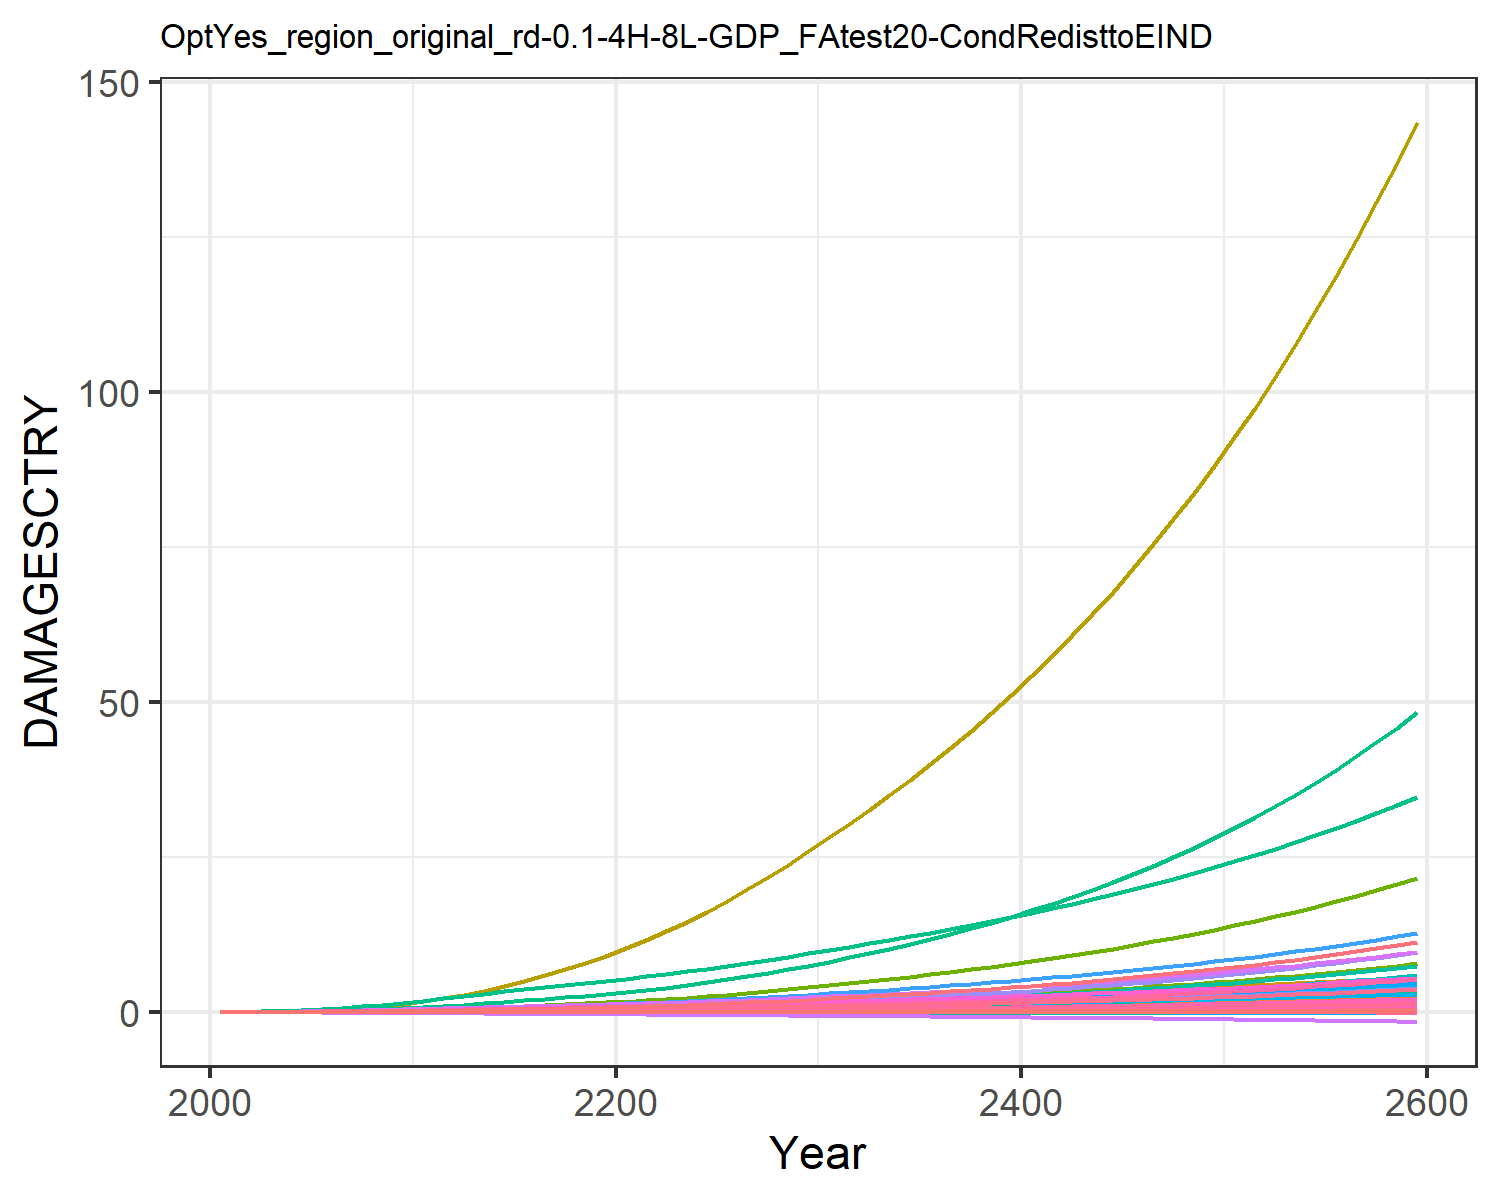

Source data for this figure (header and first rows):
9.31785260838142e-6, 0.0003608619853795658, 1.0946381900809916e-5, 0.004765314077660638, 0.0018665133772867214, -2.8555077691104798e-5, 0.004069308976660987, -0.0011605177616461034, 7.170073115505463e-5, 1.2427679935976366e-5, -0.0006685173286926385, 7.403306069728318e-5, 0.00010175885351298185, 0.0019734179289593685, -3.319763079162955e-5, 0.0005294688058474064, 6.76897506562309e-5, -2.951047924832515e-5, -0.00022142116662110482, 1.7791280022773245e-5, 0.00014844423762505837, 0.013735724312249, 3.315999472221272e-5, 0.000124818396085883
2.168433191671202e-5, 0.0008694, 2.1634986937349208e-5, 0.009605, 0.003498, -4.5502052425847e-5, 0.008096, -0.001716, 0.0001236, 2.8088925791745816e-5, -0.0009383, 0.0001674, 0.0002286, 0.003744, -4.860173315555991e-5, 0.001055, 0.0001229, -4.603260274038859e-5, -0.0003595, 3.283823265020875e-5, 0.0002829, 0.02567, 6.0304533249430226e-5, 0.0002349
5.122025528121237e-5, 0.001874, 3.9276954369374634e-5, 0.01752, 0.006147, -7.509537641333202e-5, 0.01271, -0.00256, 0.0002215, 5.993407284642222e-5, -0.001356, 0.0003521, 0.0004846, 0.007411, -7.20651757581894e-5, 0.001916, 0.0002092, -7.43255495976232e-5, -0.0006039, 5.6732156352289085e-5, 0.0005044, 0.04485, 0.0001028, 0.0004616
0.0001058, 0.00367, 6.589380899506923e-5, 0.02915, 0.009916, -0.0001137, 0.01888, -0.003564, 0.0003626, 0.0001155, -0.001818, 0.0006723, 0.0009277, 0.01333, -9.654113161625725e-5, 0.003176, 0.000328, -0.0001101, -0.0009285, 8.999152812692106e-5, 0.0008225, 0.0718, 0.0001612, 0.0008243
0.0001956, 0.006592, 0.0001028, 0.04497, 0.01481, -0.0001614, 0.02624, -0.004696, 0.0005527, 0.000204, -0.002303, 0.00118, 0.001629, 0.02204, -0.0001192, 0.004881, 0.0004779, -0.0001527, -0.001335, 0.0001323, 0.001239, 0.1064, 0.000235, 0.001354
0.000325, 0.01067, 0.0001507, 0.06418, 0.02067, -0.0002167, 0.03448, -0.005886, 0.0007922, 0.0003245, -0.002771, 0.001869, 0.002575, 0.03349, -0.0001365, 0.006942, 0.0006524, -0.0002005, -0.001812, 0.0001819, 0.001739, 0.1472, 0.0003208, 0.002044
0.0004995, 0.01598, 0.0002104, 0.08703, 0.02755, -0.000279, 0.04343, -0.007103, 0.001083, 0.0004774, -0.003206, 0.002743, 0.003768, 0.04784, -0.0001466, 0.009383, 0.0008528, -0.0002526, -0.002357, 0.0002391, 0.002327, 0.1945, 0.0004192, 0.002902
0.0007289, 0.02302, 0.0002821, 0.1145, 0.0355, -0.0003474, 0.05328, -0.00835, 0.001421, 0.0006752, -0.003614, 0.003878, 0.005304, 0.06579, -0.0001482, 0.0123, 0.001081, -0.0003079, -0.002961, 0.0003044, 0.003009, 0.2488, 0.0005312, 0.003966
0.001017, 0.0321, 0.000365, 0.1468, 0.04444, -0.0004204, 0.06398, -0.009605, 0.001802, 0.0009231, -0.003987, 0.005308, 0.007221, 0.08753, -0.0001411, 0.01572, 0.001334, -0.0003654, -0.003612, 0.000377, 0.003776, 0.3093, 0.0006553, 0.005245
0.001366, 0.04352, 0.000458, 0.184, 0.05426, -0.0004968, 0.07541, -0.01085, 0.002216, 0.001225, -0.004325, 0.007064, 0.009548, 0.1132, -0.0001261, 0.01965, 0.001609, -0.000424, -0.004296, 0.000456, 0.004618, 0.3755, 0.0007901, 0.006739
0.001757, 0.05598, 0.0005689, 0.2212, 0.06484, -0.0005848, 0.08879, -0.01226, 0.002697, 0.00154, -0.0047, 0.008921, 0.01197, 0.1415, -0.0001071, 0.02355, 0.001903, -0.0004911, -0.005087, 0.0005406, 0.005525, 0.4466, 0.0009344, 0.008371
0.002167, 0.0683, 0.0006985, 0.2544, 0.07565, -0.0006858, 0.1044, -0.01382, 0.00324, 0.001835, -0.00512, 0.01069, 0.01423, 0.1713, -8.946425513370978e-5, 0.027, 0.002204, -0.0005687, -0.00599, 0.0006271, 0.006449, 0.5194, 0.001082, 0.01007
0.00257, 0.08125, 0.000842, 0.2896, 0.08704, -0.0007949, 0.1221, -0.01549, 0.003814, 0.00213, -0.005575, 0.01251, 0.01649, 0.2013, -7.598517538230965e-5, 0.03064, 0.002523, -0.0006533, -0.006961, 0.0007185, 0.00742, 0.5965, 0.001238, 0.01176
0.00297, 0.09479, 0.0009915, 0.3231, 0.0979, -0.0009051, 0.1403, -0.01709, 0.004379, 0.002422, -0.006003, 0.01435, 0.01874, 0.2324, -6.968585631403403e-5, 0.03407, 0.002829, -0.0007398, -0.007938, 0.000806, 0.008342, 0.6705, 0.001388, 0.01349
0.003356, 0.1087, 0.001145, 0.355, 0.1082, -0.001016, 0.159, -0.01863, 0.004925, 0.002704, -0.006418, 0.01618, 0.02092, 0.2639, -7.372525342556671e-5, 0.03731, 0.003122, -0.0008284, -0.008913, 0.0008897, 0.009212, 0.7415, 0.001532, 0.01521
0.003713, 0.1229, 0.001301, 0.3851, 0.1178, -0.001127, 0.1782, -0.02011, 0.00544, 0.00297, -0.006827, 0.01798, 0.02298, 0.2954, -9.127380240897918e-5, 0.04033, 0.0034, -0.000919, -0.009877, 0.0009685, 0.01002, 0.8086, 0.001668, 0.01689
0.004033, 0.1371, 0.001457, 0.4133, 0.1267, -0.001236, 0.1979, -0.02154, 0.005917, 0.003215, -0.007231, 0.01971, 0.0249, 0.3262, -0.0001241, 0.04312, 0.003659, -0.001011, -0.01082, 0.001042, 0.01075, 0.8711, 0.001796, 0.01851
0.004318, 0.1512, 0.001615, 0.4398, 0.1348, -0.001344, 0.2183, -0.02292, 0.006358, 0.003439, -0.007628, 0.02137, 0.02666, 0.3565, -0.0001706, 0.04572, 0.003901, -0.001104, -0.01174, 0.00111, 0.01142, 0.9296, 0.001915, 0.02006
0.004572, 0.1653, 0.001775, 0.4649, 0.1423, -0.00145, 0.2395, -0.02426, 0.006768, 0.003644, -0.008016, 0.02297, 0.02829, 0.3864, -0.0002279, 0.04815, 0.00413, -0.001197, -0.01264, 0.001174, 0.01203, 0.9848, 0.002027, 0.02154
0.004803, 0.1793, 0.001939, 0.4891, 0.1494, -0.001556, 0.2615, -0.02558, 0.007157, 0.003832, -0.00839, 0.0245, 0.02979, 0.416, -0.000293, 0.05046, 0.004348, -0.001291, -0.01353, 0.001235, 0.01261, 1.038, 0.002134, 0.02297
0.005043, 0.1945, 0.002113, 0.5155, 0.157, -0.001664, 0.2848, -0.02692, 0.007547, 0.004031, -0.008757, 0.02615, 0.03138, 0.448, -0.0003639, 0.05298, 0.004579, -0.001388, -0.01443, 0.001299, 0.01322, 1.094, 0.002248, 0.02448
0.005309, 0.2114, 0.0023, 0.5455, 0.1655, -0.001777, 0.3093, -0.02829, 0.007951, 0.004253, -0.009117, 0.02798, 0.03314, 0.4837, -0.0004386, 0.05584, 0.004836, -0.001488, -0.01537, 0.001371, 0.01389, 1.157, 0.002375, 0.02615
0.005585, 0.231, 0.002498, 0.5773, 0.1743, -0.001892, 0.3353, -0.02969, 0.008363, 0.00451, -0.009466, 0.03011, 0.03519, 0.5215, -0.0005152, 0.05886, 0.005103, -0.001591, -0.01634, 0.001445, 0.0146, 1.222, 0.002506, 0.02788
0.005869, 0.2523, 0.002708, 0.6106, 0.1835, -0.00201, 0.3627, -0.03113, 0.008787, 0.004782, -0.009805, 0.03238, 0.03734, 0.5613, -0.0005928, 0.06202, 0.005379, -0.001696, -0.01732, 0.001522, 0.01533, 1.291, 0.002642, 0.02966
0.006164, 0.2751, 0.002931, 0.6455, 0.1931, -0.002131, 0.3916, -0.03261, 0.009225, 0.005065, -0.01013, 0.03478, 0.03959, 0.6032, -0.0006708, 0.06531, 0.005665, -0.001802, -0.01833, 0.001602, 0.01609, 1.362, 0.002783, 0.0315
0.006469, 0.2992, 0.003167, 0.682, 0.203, -0.002254, 0.4222, -0.03414, 0.009678, 0.005359, -0.01046, 0.03729, 0.04191, 0.6471, -0.0007487, 0.06874, 0.005961, -0.001911, -0.01937, 0.001685, 0.01688, 1.436, 0.002928, 0.03338
0.006789, 0.3247, 0.003416, 0.7203, 0.2134, -0.002382, 0.4546, -0.03574, 0.01015, 0.005662, -0.01077, 0.03993, 0.04432, 0.6935, -0.0008266, 0.07234, 0.006269, -0.002022, -0.02044, 0.00177, 0.0177, 1.514, 0.003079, 0.03534
0.00712, 0.3515, 0.00368, 0.7603, 0.2243, -0.002513, 0.4887, -0.03739, 0.01064, 0.005975, -0.01108, 0.04267, 0.0468, 0.7421, -0.0009045, 0.07608, 0.006587, -0.002136, -0.02154, 0.001859, 0.01856, 1.595, 0.003236, 0.03735
0.007464, 0.3797, 0.003958, 0.8019, 0.2356, -0.002648, 0.5247, -0.0391, 0.01115, 0.006297, -0.01139, 0.04552, 0.04934, 0.7929, -0.0009823, 0.07996, 0.006916, -0.002252, -0.02268, 0.001951, 0.01944, 1.679, 0.003397, 0.03942
0.007819, 0.4092, 0.00425, 0.8452, 0.2473, -0.002786, 0.5626, -0.04087, 0.01167, 0.006629, -0.01168, 0.04849, 0.05196, 0.8461, -0.00106, 0.08399, 0.007255, -0.002371, -0.02384, 0.002046, 0.02036, 1.766, 0.003564, 0.04154
0.008172, 0.4393, 0.004549, 0.8888, 0.2589, -0.002922, 0.6012, -0.0426, 0.01219, 0.006957, -0.01194, 0.05148, 0.05455, 0.9, -0.001136, 0.08803, 0.00759, -0.002488, -0.02499, 0.00214, 0.02126, 1.853, 0.003729, 0.04364
0.008518, 0.4696, 0.00485, 0.9322, 0.2703, -0.003056, 0.6399, -0.04428, 0.0127, 0.007278, -0.01217, 0.05445, 0.05709, 0.9543, -0.00121, 0.09203, 0.007915, -0.002601, -0.02612, 0.002231, 0.02214, 1.939, 0.003888, 0.04569
0.00887, 0.5008, 0.00516, 0.9765, 0.2818, -0.00319, 0.6796, -0.04597, 0.01322, 0.007603, -0.01239, 0.05748, 0.05966, 1.01, -0.001283, 0.09611, 0.008243, -0.002715, -0.02725, 0.002323, 0.02304, 2.025, 0.004049, 0.04777
0.009229, 0.5329, 0.005481, 1.022, 0.2936, -0.003327, 0.7207, -0.0477, 0.01375, 0.007932, -0.01259, 0.06059, 0.06226, 1.068, -0.001356, 0.1003, 0.008577, -0.002831, -0.02841, 0.002416, 0.02394, 2.114, 0.004214, 0.04988
0.009595, 0.5661, 0.005814, 1.069, 0.3057, -0.003466, 0.7634, -0.04946, 0.01429, 0.008268, -0.01279, 0.06378, 0.0649, 1.127, -0.001429, 0.1046, 0.008918, -0.002948, -0.02958, 0.002512, 0.02487, 2.205, 0.004381, 0.05203
0.009969, 0.6005, 0.00616, 1.117, 0.3181, -0.003608, 0.8078, -0.05127, 0.01484, 0.008609, -0.01297, 0.06706, 0.0676, 1.189, -0.001503, 0.109, 0.009267, -0.003067, -0.03078, 0.002609, 0.02582, 2.299, 0.004552, 0.05421
0.01035, 0.6361, 0.00652, 1.168, 0.3309, -0.003753, 0.8541, -0.05313, 0.0154, 0.008958, -0.01315, 0.07043, 0.07035, 1.253, -0.001577, 0.1136, 0.009624, -0.003188, -0.03201, 0.002709, 0.0268, 2.396, 0.004728, 0.05644
0.01074, 0.673, 0.006895, 1.219, 0.344, -0.003901, 0.9023, -0.05503, 0.01598, 0.009314, -0.01331, 0.07391, 0.07315, 1.32, -0.001653, 0.1183, 0.009989, -0.003312, -0.03326, 0.002812, 0.02779, 2.495, 0.004907, 0.05872
0.01114, 0.7113, 0.007284, 1.273, 0.3575, -0.004053, 0.9525, -0.05699, 0.01658, 0.009677, -0.01347, 0.0775, 0.07602, 1.389, -0.00173, 0.1231, 0.01036, -0.003438, -0.03455, 0.002917, 0.02882, 2.598, 0.005091, 0.06105
0.01155, 0.751, 0.007689, 1.328, 0.3714, -0.004208, 1.005, -0.059, 0.01719, 0.01005, -0.01361, 0.08119, 0.07894, 1.46, -0.001808, 0.1281, 0.01075, -0.003567, -0.03586, 0.003025, 0.02987, 2.704, 0.00528, 0.06342
0.01197, 0.7921, 0.00811, 1.385, 0.3858, -0.004367, 1.059, -0.06107, 0.01781, 0.01043, -0.01375, 0.085, 0.08193, 1.534, -0.001888, 0.1333, 0.01114, -0.003698, -0.03721, 0.003135, 0.03095, 2.813, 0.005474, 0.06585
0.0124, 0.8347, 0.008549, 1.444, 0.4005, -0.00453, 1.116, -0.06319, 0.01845, 0.01081, -0.01387, 0.08893, 0.08499, 1.612, -0.00197, 0.1386, 0.01155, -0.003833, -0.03858, 0.003248, 0.03205, 2.926, 0.005672, 0.06834
0.01284, 0.879, 0.009005, 1.505, 0.4157, -0.004697, 1.176, -0.06538, 0.01911, 0.01121, -0.01398, 0.09298, 0.08811, 1.692, -0.002054, 0.1441, 0.01196, -0.003971, -0.04, 0.003364, 0.03318, 3.042, 0.005876, 0.07088
0.01329, 0.9249, 0.00948, 1.568, 0.4313, -0.004868, 1.237, -0.06762, 0.01978, 0.01162, -0.01408, 0.09717, 0.09131, 1.775, -0.00214, 0.1497, 0.01239, -0.004111, -0.04145, 0.003484, 0.03435, 3.162, 0.006085, 0.07348
0.01374, 0.9726, 0.009974, 1.633, 0.4474, -0.005043, 1.302, -0.06993, 0.02046, 0.01203, -0.01417, 0.1015, 0.09458, 1.861, -0.002229, 0.1555, 0.01282, -0.004256, -0.04293, 0.003606, 0.03554, 3.286, 0.006299, 0.07615
0.01421, 1.022, 0.01049, 1.701, 0.464, -0.005223, 1.369, -0.07231, 0.02117, 0.01246, -0.01423, 0.106, 0.09793, 1.951, -0.00232, 0.1616, 0.01327, -0.004403, -0.04445, 0.003732, 0.03677, 3.414, 0.006519, 0.07888
0.01469, 1.073, 0.01102, 1.771, 0.481, -0.005408, 1.439, -0.07475, 0.02189, 0.01289, -0.01429, 0.1106, 0.1014, 2.045, -0.002414, 0.1678, 0.01373, -0.004555, -0.04602, 0.00386, 0.03802, 3.546, 0.006745, 0.08167
0.01518, 1.127, 0.01158, 1.843, 0.4986, -0.005598, 1.512, -0.07726, 0.02264, 0.01334, -0.01433, 0.1153, 0.1049, 2.142, -0.002511, 0.1742, 0.01421, -0.00471, -0.04762, 0.003993, 0.03931, 3.682, 0.006978, 0.08454
0.01568, 1.182, 0.01216, 1.918, 0.5168, -0.005793, 1.589, -0.07984, 0.0234, 0.01379, -0.01435, 0.1203, 0.1085, 2.243, -0.002612, 0.1808, 0.01469, -0.004869, -0.04927, 0.004129, 0.04064, 3.823, 0.007216, 0.08748
0.01619, 1.24, 0.01277, 1.996, 0.5355, -0.005993, 1.668, -0.0825, 0.02418, 0.01426, -0.01435, 0.1254, 0.1122, 2.348, -0.002715, 0.1877, 0.01519, -0.005032, -0.05097, 0.004269, 0.042, 3.969, 0.007462, 0.09049
0.01672, 1.3, 0.0134, 2.076, 0.5548, -0.006199, 1.751, -0.08523, 0.02498, 0.01474, -0.01433, 0.1306, 0.116, 2.457, -0.002822, 0.1947, 0.0157, -0.0052, -0.05271, 0.004412, 0.0434, 4.12, 0.007714, 0.09359
0.01725, 1.362, 0.01406, 2.159, 0.5747, -0.00641, 1.838, -0.08805, 0.0258, 0.01523, -0.01429, 0.1361, 0.1198, 2.571, -0.002932, 0.2021, 0.01623, -0.005372, -0.05449, 0.00456, 0.04483, 4.276, 0.007973, 0.09676
0.0178, 1.427, 0.01474, 2.245, 0.5953, -0.006628, 1.928, -0.09095, 0.02665, 0.01574, -0.01423, 0.1417, 0.1238, 2.69, -0.003046, 0.2096, 0.01678, -0.005549, -0.05633, 0.004712, 0.04631, 4.437, 0.008239, 0.1
0.01837, 1.494, 0.01545, 2.335, 0.6165, -0.006852, 2.022, -0.09393, 0.02751, 0.01626, -0.01414, 0.1476, 0.1279, 2.813, -0.003164, 0.2174, 0.01733, -0.00573, -0.05822, 0.004868, 0.04783, 4.604, 0.008514, 0.1034
0.01894, 1.564, 0.0162, 2.427, 0.6383, -0.007082, 2.12, -0.097, 0.02841, 0.01679, -0.01403, 0.1537, 0.1321, 2.941, -0.003286, 0.2255, 0.01791, -0.005917, -0.06017, 0.005029, 0.04939, 4.776, 0.008796, 0.1068
0.01954, 1.637, 0.01697, 2.523, 0.6609, -0.007319, 2.222, -0.1002, 0.02932, 0.01734, -0.01389, 0.1599, 0.1365, 3.075, -0.003413, 0.2339, 0.0185, -0.006109, -0.06217, 0.005194, 0.05099, 4.955, 0.009086, 0.1104
0.02014, 1.713, 0.01778, 2.623, 0.6843, -0.007563, 2.329, -0.1034, 0.03026, 0.0179, -0.01372, 0.1664, 0.1409, 3.214, -0.003544, 0.2425, 0.01911, -0.006306, -0.06423, 0.005364, 0.05264, 5.14, 0.009385, 0.114
0.02077, 1.791, 0.01863, 2.726, 0.7084, -0.007814, 2.44, -0.1068, 0.03123, 0.01848, -0.01352, 0.1732, 0.1455, 3.359, -0.003679, 0.2514, 0.01973, -0.006508, -0.06635, 0.005539, 0.05434, 5.331, 0.009692, 0.1177
0.0214, 1.873, 0.01951, 2.833, 0.7333, -0.008072, 2.557, -0.1102, 0.03222, 0.01907, -0.01329, 0.1802, 0.1501, 3.51, -0.003819, 0.2607, 0.02038, -0.006716, -0.06853, 0.00572, 0.05609, 5.529, 0.01001, 0.1216
0.02206, 1.959, 0.02042, 2.944, 0.759, -0.008339, 2.678, -0.1138, 0.03324, 0.01968, -0.01303, 0.1874, 0.155, 3.667, -0.003965, 0.2702, 0.02104, -0.006931, -0.07077, 0.005905, 0.05788, 5.734, 0.01033, 0.1255
